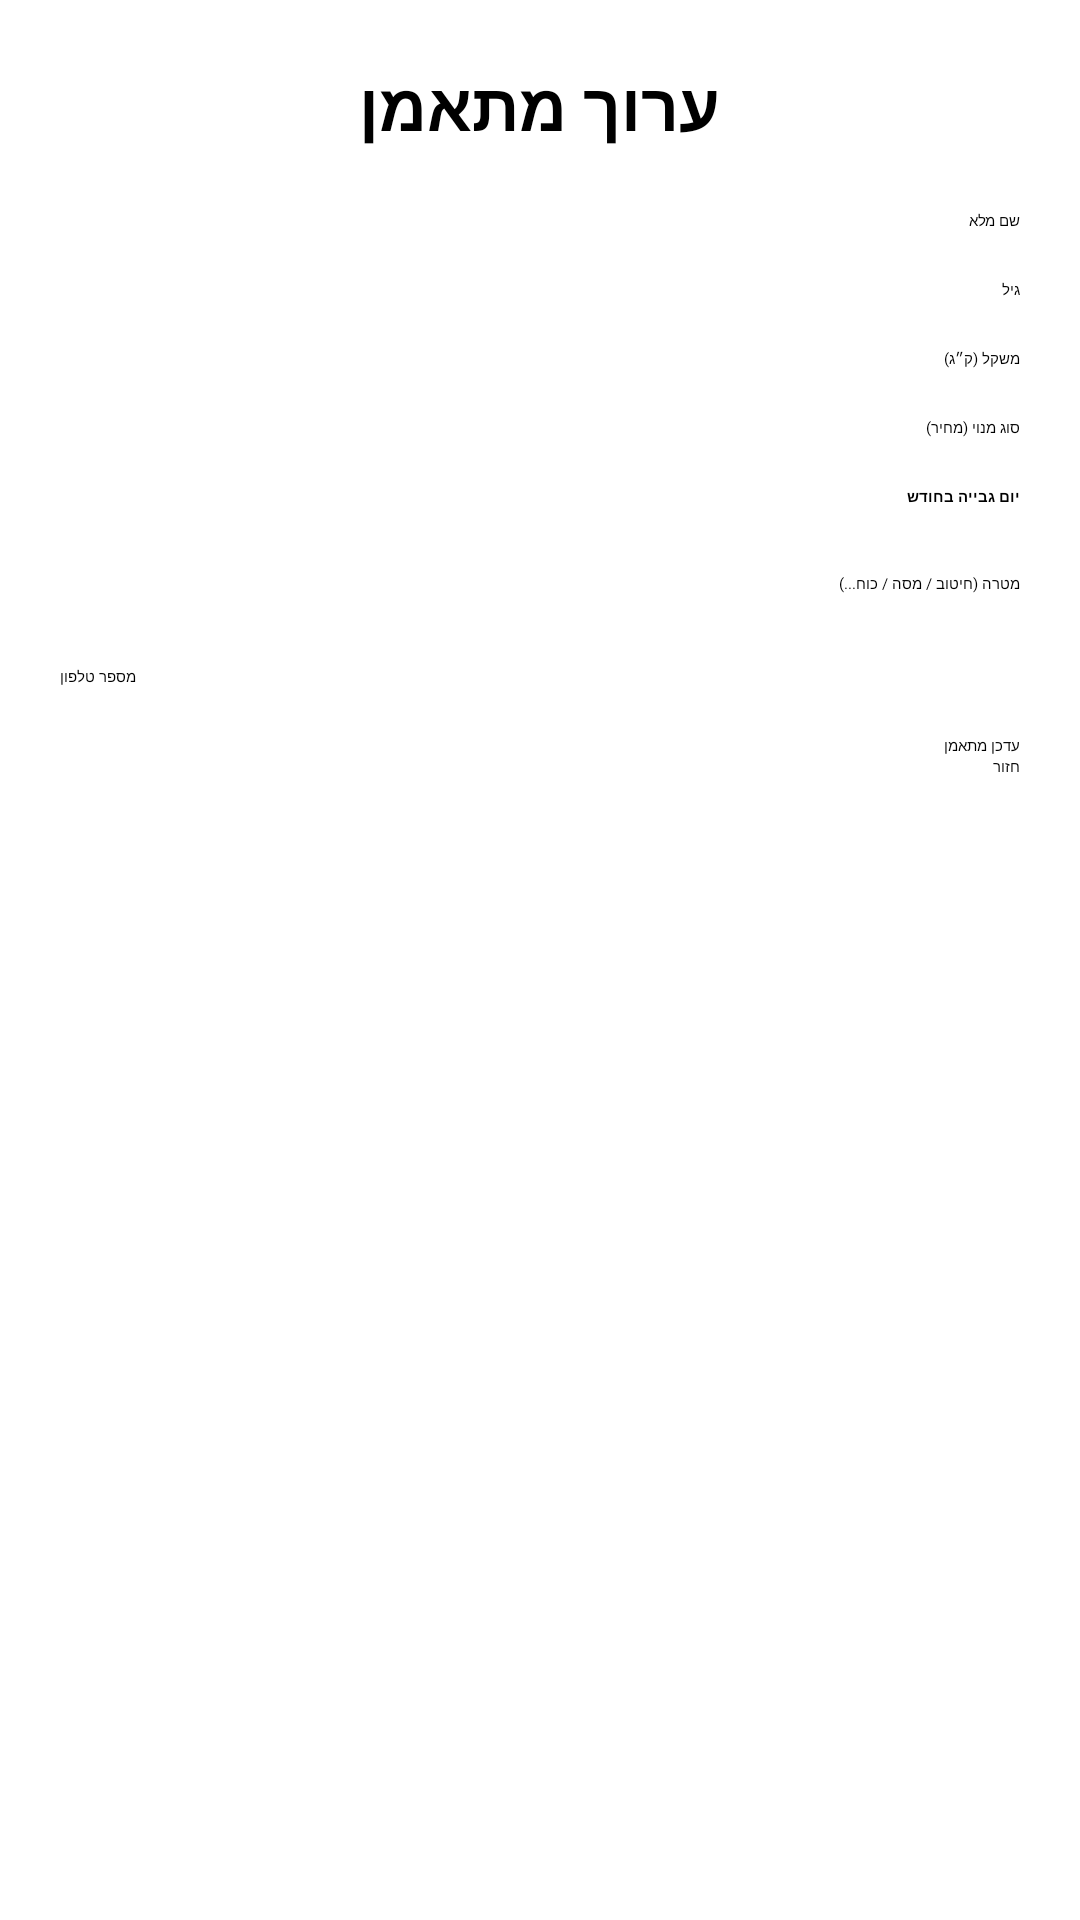

Layout XML and referenced resources for this Android screen:
<!-- AndroidManifest.xml: application theme Theme.MyFinalProject -->
<!-- res/layout/fragment_edit_trainee.xml -->
<?xml version="1.0" encoding="utf-8"?>
<ScrollView
    xmlns:android="http://schemas.android.com/apk/res/android"
    android:layout_width="match_parent"
    android:layout_height="match_parent"
    android:background="@color/white">

    <LinearLayout
        android:layout_width="match_parent"
        android:layout_height="wrap_content"
        android:orientation="vertical"
        android:gravity="center"
        android:padding="20dp">

        
        <TextView
            android:id="@+id/txtTitleAdd"
            android:layout_width="wrap_content"
            android:layout_height="wrap_content"
            android:text="ערוך מתאמן"
            android:textSize="22sp"
            android:textStyle="bold"
            android:textColor="@color/black"
            android:layout_marginBottom="20dp"/>

        
        <EditText
            android:id="@+id/etName"
            android:layout_width="match_parent"
            android:layout_height="wrap_content"
            android:hint="שם מלא"
            android:inputType="textPersonName"
            android:layout_marginBottom="16dp"/>

        
        <EditText
            android:id="@+id/etAge"
            android:layout_width="match_parent"
            android:layout_height="wrap_content"
            android:hint="גיל"
            android:inputType="number"
            android:layout_marginBottom="16dp"/>

        
        <EditText
            android:id="@+id/etWeight"
            android:layout_width="match_parent"
            android:layout_height="wrap_content"
            android:hint="משקל (ק״ג)"
            android:inputType="numberDecimal"
            android:layout_marginBottom="16dp"/>

        
        <EditText
            android:id="@+id/etSubscription"
            android:layout_width="match_parent"
            android:layout_height="wrap_content"
            android:hint="סוג מנוי (מחיר)"
            android:inputType="text"
            android:layout_marginBottom="16dp"/>

        
        <TextView
            android:layout_gravity="end"
            android:layout_width="wrap_content"
            android:layout_height="wrap_content"
            android:text="יום גבייה בחודש"
            android:textStyle="bold"
            android:textColor="@color/black"
            android:layout_marginBottom="6dp"/>

        
        <Spinner
            android:id="@+id/spinnerChargeDay"
            android:layout_width="match_parent"
            android:layout_height="wrap_content"
            android:layout_marginBottom="16dp"/>


        
        <EditText
            android:id="@+id/etGoal"
            android:layout_width="match_parent"
            android:layout_height="wrap_content"
            android:hint="מטרה (חיטוב / מסה / כוח...)"
            android:inputType="text"
            android:layout_marginBottom="24dp"/>

        
        <EditText
            android:id="@+id/etPhone"
            android:layout_width="match_parent"
            android:layout_height="wrap_content"
            android:hint="מספר טלפון"
            android:inputType="phone"
            android:layout_marginBottom="16dp"/>

        
        <Button
            android:id="@+id/btnSaveTrainee"
            android:layout_width="match_parent"
            android:layout_height="wrap_content"
            android:text="עדכן מתאמן"
            android:backgroundTint="#03A9F4"
            android:textAllCaps="false"/>

        <Button
            android:id="@+id/btnBack"
            android:layout_width="match_parent"
            android:layout_height="wrap_content"
            android:text="חזור"
            android:backgroundTint="#03A9F4"
            android:textAllCaps="false"/>

    </LinearLayout>

</ScrollView>
<!-- resources referenced by this layout -->
<resources>
  <style name="Theme.MyFinalProject" parent="Base.Theme.MyFinalProject">
          
          <item name="android:navigationBarColor">@android:color/transparent</item>
          <item name="android:statusBarColor">@android:color/transparent</item>
          <item name="android:windowLightStatusBar">?attr/isLightTheme</item>
      </style>
  <!-- not gathered from this repository: default colours our renderer supplied (Android Studio template values) -->
  <color name="black">#FF000000</color>
  <color name="white">#FFFFFFFF</color>
</resources>
